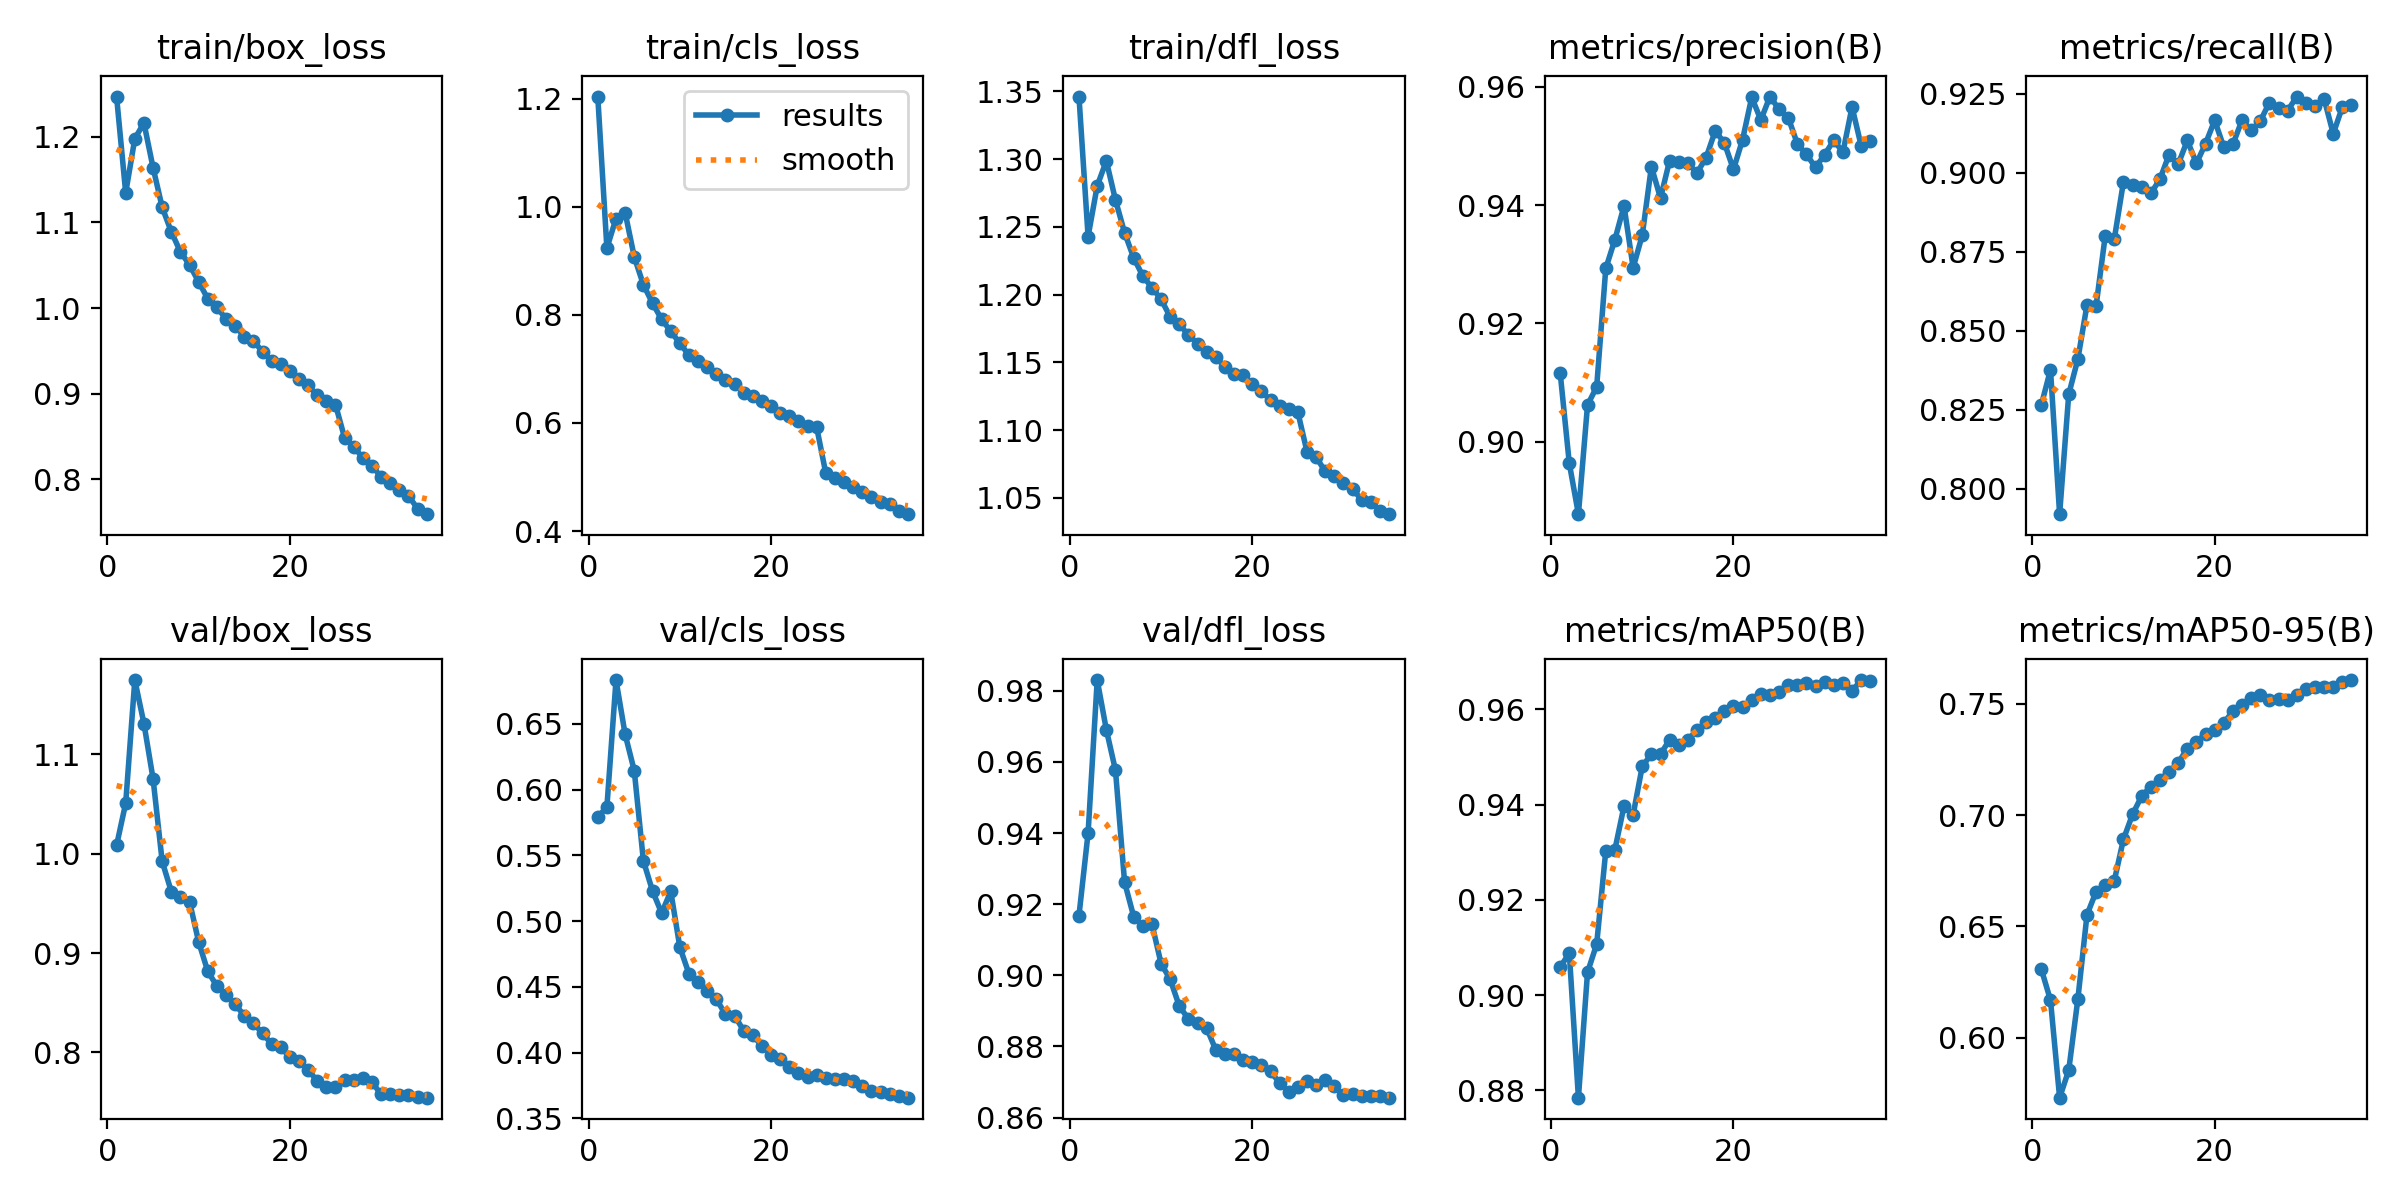

The file beside this chart, header and first rows:
epoch, time, train/box_loss, train/cls_loss, train/dfl_loss, metrics/precision(B), metrics/recall(B), metrics/mAP50(B), metrics/mAP50-95(B), val/box_loss, val/cls_loss, val/dfl_loss, lr/pg0, lr/pg1, lr/pg2
1, 372.1, 1.247, 1.204, 1.346, 0.9117, 0.8265, 0.9059, 0.6307, 1.008, 0.579, 0.9168, 0.003332, 0.003332, 0.003332
2, 735.7, 1.135, 0.9236, 1.243, 0.8964, 0.8376, 0.9088, 0.6168, 1.051, 0.5867, 0.94, 0.006476, 0.006476, 0.006476
3, 1095, 1.198, 0.9784, 1.28, 0.8878, 0.7919, 0.8785, 0.573, 1.175, 0.6833, 0.983, 0.009433, 0.009433, 0.009433
4, 1464, 1.216, 0.9892, 1.299, 0.9062, 0.8298, 0.9048, 0.5854, 1.131, 0.642, 0.969, 0.009151, 0.009151, 0.009151
5, 1843, 1.164, 0.9074, 1.27, 0.9093, 0.841, 0.9107, 0.6173, 1.076, 0.6144, 0.9577, 0.008869, 0.008869, 0.008869
6, 2278, 1.118, 0.8559, 1.246, 0.9293, 0.8581, 0.9303, 0.6552, 0.9923, 0.5458, 0.9262, 0.008586, 0.008586, 0.008586
7, 2707, 1.089, 0.8217, 1.227, 0.9342, 0.8579, 0.9306, 0.6656, 0.9619, 0.523, 0.9165, 0.008303, 0.008303, 0.008303
8, 3133, 1.066, 0.792, 1.214, 0.9398, 0.88, 0.9397, 0.6685, 0.9568, 0.506, 0.9137, 0.00802, 0.00802, 0.00802
9, 3558, 1.05, 0.7697, 1.205, 0.9294, 0.8791, 0.9379, 0.6706, 0.9518, 0.5226, 0.9145, 0.007737, 0.007737, 0.007737
10, 3962, 1.031, 0.7474, 1.197, 0.9349, 0.8971, 0.948, 0.6891, 0.9111, 0.48, 0.9033, 0.007454, 0.007454, 0.007454
11, 4289, 1.011, 0.7254, 1.184, 0.9465, 0.896, 0.9506, 0.7003, 0.8816, 0.4599, 0.8989, 0.007171, 0.007171, 0.007171
12, 4617, 1.001, 0.7144, 1.178, 0.9412, 0.8956, 0.9506, 0.7085, 0.8667, 0.454, 0.8913, 0.006889, 0.006889, 0.006889
13, 4958, 0.9874, 0.7034, 1.17, 0.9475, 0.8934, 0.9536, 0.7128, 0.8572, 0.4472, 0.8877, 0.006606, 0.006606, 0.006606
14, 5350, 0.9793, 0.6911, 1.164, 0.9473, 0.898, 0.9526, 0.7158, 0.8482, 0.4406, 0.8866, 0.006323, 0.006323, 0.006323
15, 5743, 0.9664, 0.679, 1.158, 0.9471, 0.9057, 0.9536, 0.7194, 0.837, 0.4291, 0.8852, 0.00604, 0.00604, 0.00604
16, 6141, 0.962, 0.6729, 1.154, 0.9454, 0.9027, 0.9557, 0.7235, 0.8295, 0.4281, 0.879, 0.005757, 0.005757, 0.005757
17, 6540, 0.9487, 0.6563, 1.146, 0.948, 0.9102, 0.9573, 0.7298, 0.8191, 0.4166, 0.878, 0.005474, 0.005474, 0.005474
18, 6935, 0.9383, 0.6494, 1.141, 0.9525, 0.903, 0.9582, 0.7327, 0.8084, 0.413, 0.8778, 0.005191, 0.005191, 0.005191
19, 7330, 0.9349, 0.6401, 1.141, 0.9505, 0.9092, 0.9596, 0.7365, 0.8049, 0.4051, 0.8763, 0.004909, 0.004909, 0.004909
20, 7733, 0.9259, 0.6311, 1.134, 0.946, 0.9166, 0.9607, 0.7382, 0.7951, 0.3981, 0.8756, 0.004626, 0.004626, 0.004626
21, 8133, 0.9168, 0.619, 1.129, 0.951, 0.9081, 0.9605, 0.7413, 0.7917, 0.3949, 0.8747, 0.004343, 0.004343, 0.004343
22, 8530, 0.9095, 0.6136, 1.122, 0.9582, 0.909, 0.9619, 0.7467, 0.7825, 0.3887, 0.873, 0.00406, 0.00406, 0.00406
23, 8912, 0.8981, 0.6035, 1.118, 0.9544, 0.9166, 0.9633, 0.7492, 0.771, 0.3842, 0.8697, 0.003777, 0.003777, 0.003777
24, 9275, 0.8915, 0.5943, 1.115, 0.9583, 0.9135, 0.9631, 0.7526, 0.7649, 0.3813, 0.8673, 0.003494, 0.003494, 0.003494
25, 9621, 0.8872, 0.5921, 1.113, 0.9562, 0.9163, 0.9636, 0.7539, 0.7653, 0.3829, 0.8685, 0.003211, 0.003211, 0.003211
26, 9992, 0.8481, 0.5069, 1.084, 0.9548, 0.9222, 0.9651, 0.7518, 0.772, 0.3806, 0.8703, 0.002929, 0.002929, 0.002929
27, 10351, 0.838, 0.4976, 1.08, 0.9504, 0.9204, 0.9652, 0.7522, 0.772, 0.3798, 0.8693, 0.002646, 0.002646, 0.002646
28, 10711, 0.8247, 0.4908, 1.069, 0.9486, 0.9196, 0.9655, 0.7516, 0.7746, 0.3795, 0.8704, 0.002363, 0.002363, 0.002363
29, 11050, 0.8159, 0.4811, 1.066, 0.9464, 0.9241, 0.9648, 0.7537, 0.7701, 0.3781, 0.8689, 0.00208, 0.00208, 0.00208
30, 11388, 0.8023, 0.4717, 1.061, 0.9485, 0.922, 0.9656, 0.7567, 0.7576, 0.3746, 0.8663, 0.001797, 0.001797, 0.001797
31, 11726, 0.7956, 0.4632, 1.056, 0.9509, 0.9211, 0.9652, 0.7574, 0.7579, 0.3707, 0.8667, 0.001514, 0.001514, 0.001514
32, 12065, 0.7872, 0.4539, 1.049, 0.9489, 0.9234, 0.9656, 0.7576, 0.7569, 0.37, 0.866, 0.001231, 0.001231, 0.001231
33, 12402, 0.7805, 0.4492, 1.047, 0.9566, 0.9123, 0.9639, 0.7575, 0.7566, 0.3688, 0.866, 0.0009486, 0.0009486, 0.0009486
34, 12740, 0.7655, 0.438, 1.04, 0.95, 0.9208, 0.9661, 0.7596, 0.755, 0.3671, 0.8661, 0.0006657, 0.0006657, 0.0006657
35, 13081, 0.7591, 0.4313, 1.038, 0.9509, 0.9214, 0.966, 0.7606, 0.7543, 0.3657, 0.8656, 0.0003829, 0.0003829, 0.0003829
